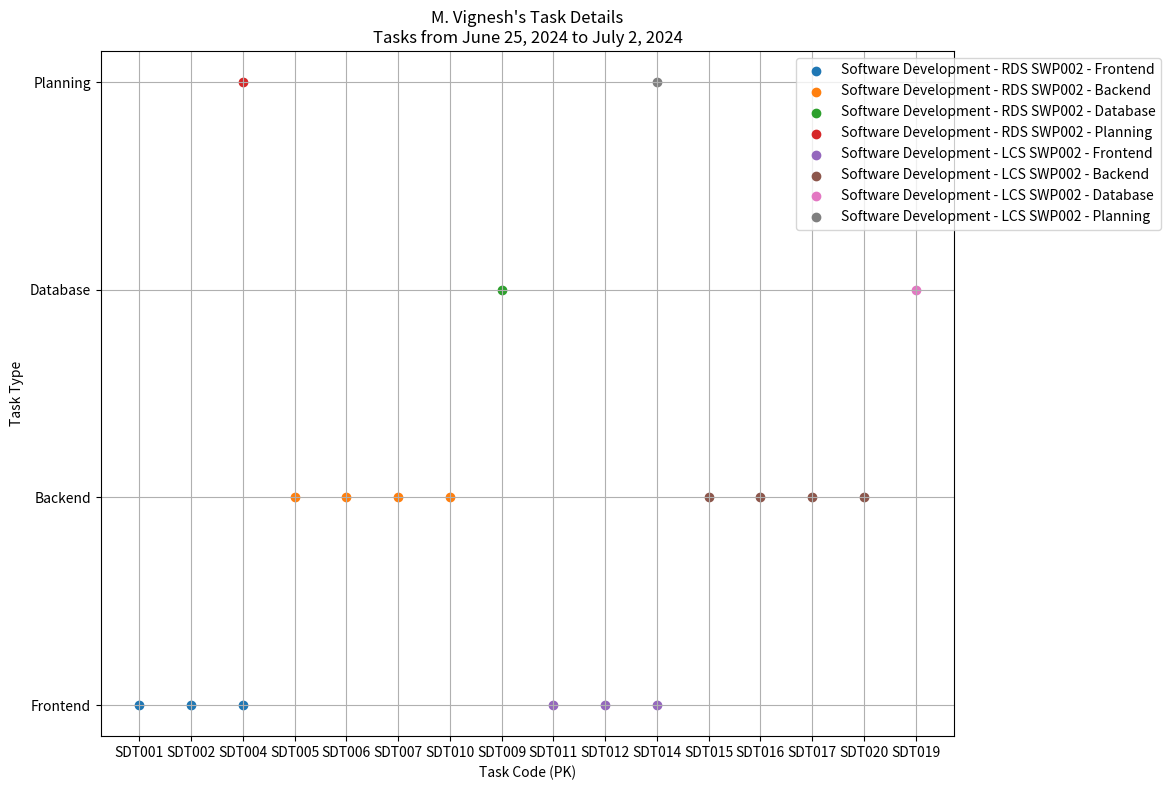

Here is the Python script that generated this plot: (Note: this script raises an exception after producing the figure.)
import matplotlib.pyplot as plt
from collections import defaultdict

# Dummy data for the example
employee_name = "M. Vignesh"
startdate = "June 25, 2024"
enddate = "July 2, 2024"

tasks_by_team_and_project = {
    "Software Development": {
        "RDS SWP002": {
            "Frontend": [
                {"pk": "SDT001", "title": "Task edit page"},
                {"pk": "SDT002", "title": "Task comments section"},
                {"pk": "SDT004", "title": "user details page"}
            ],
            "Backend": [
                {"pk": "SDT005", "title": "Task edit page"},
                {"pk": "SDT006", "title": "Task comments section"},
                {"pk": "SDT007", "title": "Add task details form in task page"},
                {"pk": "SDT010", "title": "user details page"}
            ],
            "Database": [
                {"pk": "SDT009", "title": "Task comments table"}
            ],
            "Planning": [
                {"pk": "SDT004", "title": "user details page task report"}
            ]
        },
        "LCS SWP002": {
            "Frontend": [
                {"pk": "SDT011", "title": "Task edit page"},
                {"pk": "SDT012", "title": "Task comments section"},
                {"pk": "SDT014", "title": "user details page"}
            ],
            "Backend": [
                {"pk": "SDT015", "title": "Task edit page"},
                {"pk": "SDT016", "title": "Task comments section"},
                {"pk": "SDT017", "title": "Add task details form in task page"},
                {"pk": "SDT020", "title": "user details page"}
            ],
            "Database": [
                {"pk": "SDT019", "title": "Task comments table"}
            ],
            "Planning": [
                {"pk": "SDT014", "title": "user details page task report"}
            ]
        }
    }
}

# Generate the report
plt.figure(figsize=(12, 8))

# Plot data
for team, projects in tasks_by_team_and_project.items():
    for project, task_types in projects.items():
        for task_type, tasks in task_types.items():
            x = [task['pk'] for task in tasks]
            y = [task_type] * len(tasks)
            plt.scatter(x, y, label=f"{team} - {project} - {task_type}")

plt.title(f"{employee_name}'s Task Details\nTasks from {startdate} to {enddate}")
plt.xlabel("Task Code (PK)")
plt.ylabel("Task Type")
plt.legend(loc="upper right", bbox_to_anchor=(1.25, 1))
plt.grid(True)
plt.tight_layout()

# Save the report
plt.savefig('/mnt/data/task_report.png')
plt.show()


# hello iam test.py